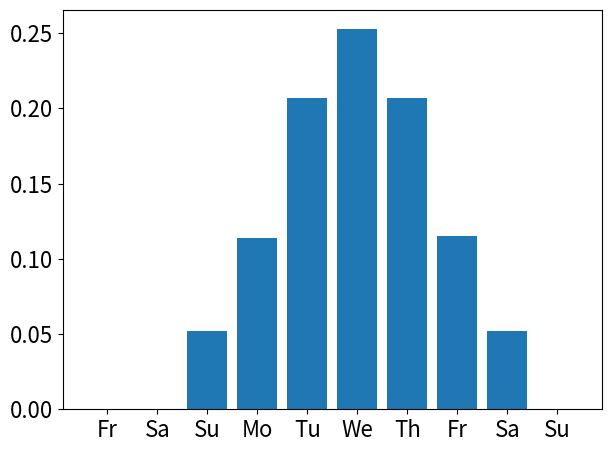

Write the Python code that produced this figure.
import math

from matplotlib import pyplot as plt

plt.rcParams.update({'font.size': 16})

days = ['Mo', 'Tu', 'We', 'Th', 'Fr', 'Sa', 'Su']
x = list(range(-5, 5))
y = [math.exp((-i**2)/5) for i in x]
den = sum(y)
for i in range(len(y)):
    y[i] = y[i] / den
labels = [days[(i+2)%7] for i in x]
d = [0 for _ in range(7)]
for i, val in enumerate(y):
    d[(i-2)%7] += y[i]

y = [0 for _ in y]
for i in range(len(d)):
    y[i+2] = d[i]


plt.bar(x, y)
plt.xticks(x, labels)
plt.tight_layout()
# plt.show()
plt.savefig('spectra4.pdf')
